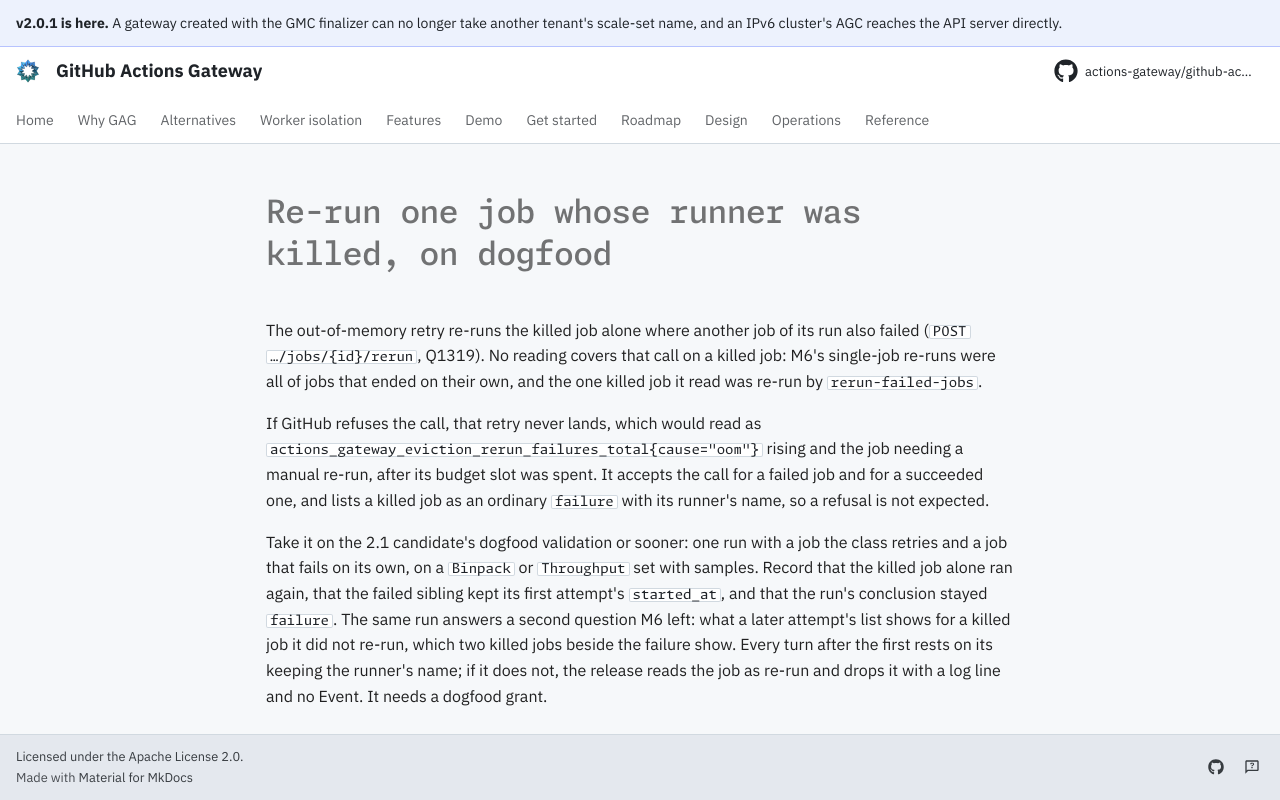

repository: actions-gateway/github-actions-gateway · page: dev/queue/Q1394/index.html · generator: mkdocs

---
id: Q1394
rank: ajrmnk
labels:
    - tests
    - dogfood
status: ready
size: S
target: ../plan/q555-automatic-recovery-design.md#m6-readings-from-the-job-granular-probe-2026-11-24
---

# Re-run one job whose runner was killed, on dogfood

The out-of-memory retry re-runs the killed job alone where another job of its run also failed (`POST …/jobs/{id}/rerun`, Q1319).
No reading covers that call on a killed job: M6's single-job re-runs were all of jobs that ended on their own, and the one killed job it read was re-run by `rerun-failed-jobs`.

If GitHub refuses the call, that retry never lands, which would read as `actions_gateway_eviction_rerun_failures_total{cause="oom"}` rising and the job needing a manual re-run, after its budget slot was spent.
It accepts the call for a failed job and for a succeeded one, and lists a killed job as an ordinary `failure` with its runner's name, so a refusal is not expected.

Take it on the 2.1 candidate's dogfood validation or sooner: one run with a job the class retries and a job that fails on its own, on a `Binpack` or `Throughput` set with samples.
Record that the killed job alone ran again, that the failed sibling kept its first attempt's `started_at`, and that the run's conclusion stayed `failure`.
The same run answers a second question M6 left: what a later attempt's list shows for a killed job it did not re-run, which two killed jobs beside the failure show.
Every turn after the first rests on its keeping the runner's name; if it does not, the release reads the job as re-run and drops it with a log line and no Event.
It needs a dogfood grant.
